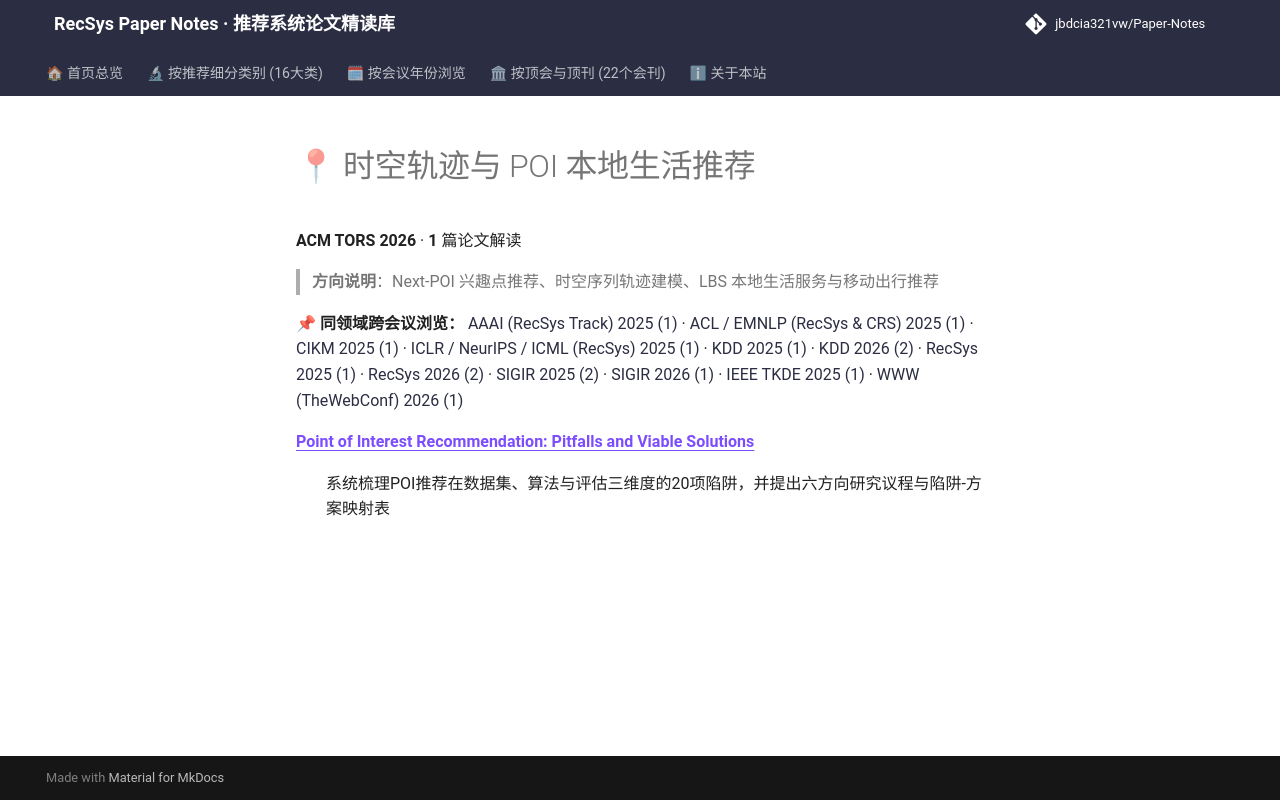

repository: jbdcia321vw/Paper-Notes · page: venues/TORS/2026/poi_spatiotemporal_rec/index.html · generator: mkdocs

# 📍 时空轨迹与 POI 本地生活推荐

**ACM TORS 2026** · **1** 篇论文解读

> **方向说明**：Next-POI 兴趣点推荐、时空序列轨迹建模、LBS 本地生活服务与移动出行推荐

📌 **同领域跨会议浏览：** [AAAI (RecSys Track) 2025 (1)](../../../AAAI/2025/poi_spatiotemporal_rec/) · [ACL / EMNLP (RecSys & CRS) 2025 (1)](../../../ACL_EMNLP/2025/poi_spatiotemporal_rec/) · [CIKM 2025 (1)](../../../CIKM/2025/poi_spatiotemporal_rec/) · [ICLR / NeurIPS / ICML (RecSys) 2025 (1)](../../../ICLR_NeurIPS_ICML/2025/poi_spatiotemporal_rec/) · [KDD 2025 (1)](../../../KDD/2025/poi_spatiotemporal_rec/) · [KDD 2026 (2)](../../../KDD/2026/poi_spatiotemporal_rec/) · [RecSys 2025 (1)](../../../RecSys/2025/poi_spatiotemporal_rec/) · [RecSys 2026 (2)](../../../RecSys/2026/poi_spatiotemporal_rec/) · [SIGIR 2025 (2)](../../../SIGIR/2025/poi_spatiotemporal_rec/) · [SIGIR 2026 (1)](../../../SIGIR/2026/poi_spatiotemporal_rec/) · [IEEE TKDE 2025 (1)](../../../TKDE/2025/poi_spatiotemporal_rec/) · [WWW (TheWebConf) 2026 (1)](../../../WWW/2026/poi_spatiotemporal_rec/)

<dl>
<dt><strong><a href="point_of_interest_recommendation_pitfalls_and_viable_solutions/">Point of Interest Recommendation: Pitfalls and Viable Solutions</a></strong></dt>
<dd>
<p>系统梳理POI推荐在数据集、算法与评估三维度的20项陷阱，并提出六方向研究议程与陷阱-方案映射表</p>
</dd>
</dl>
